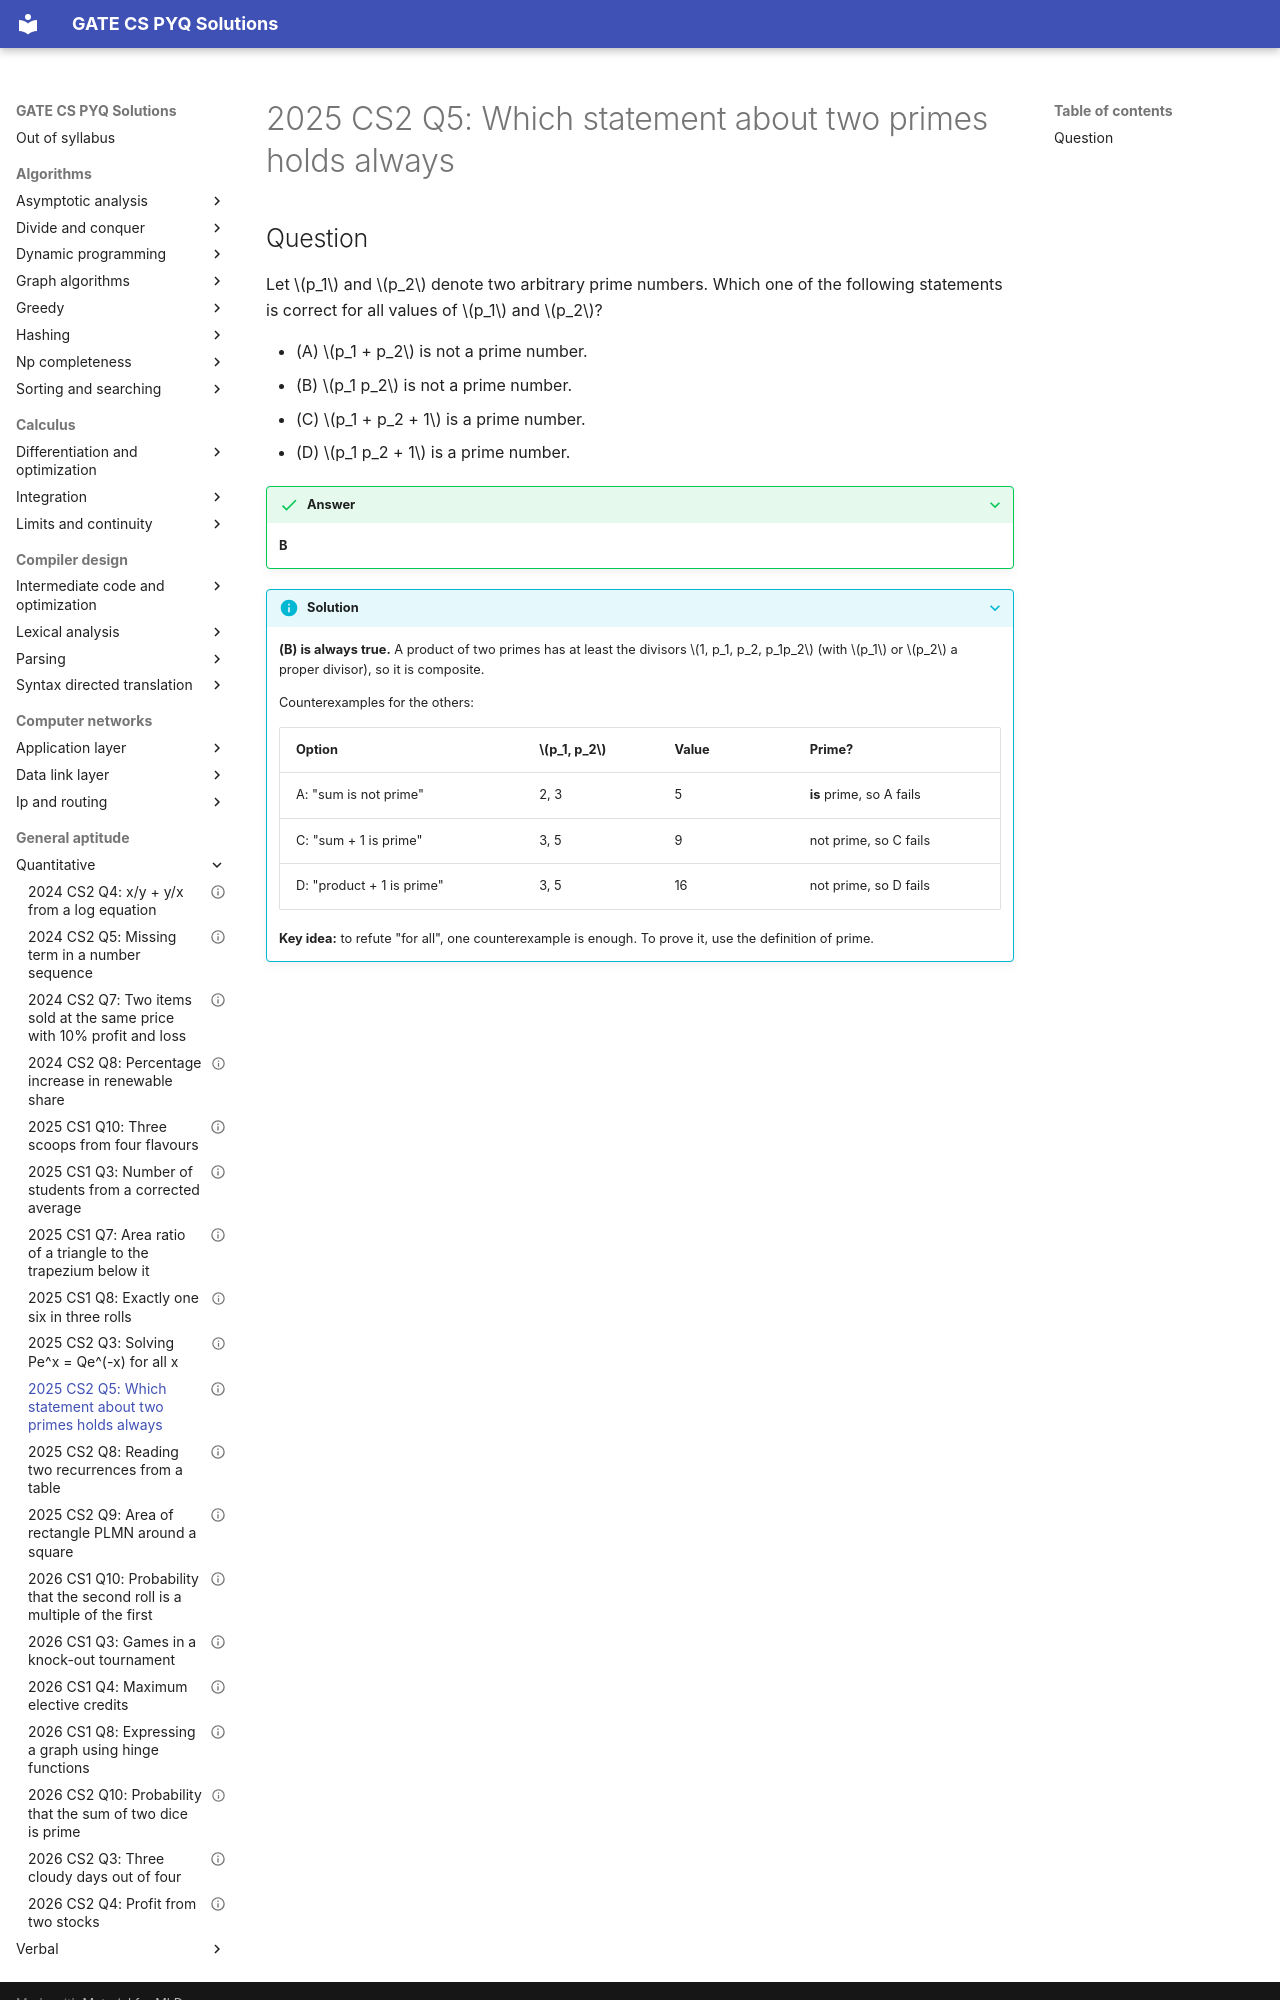

repository: saheenusman/GATE-PYQs · page: general-aptitude/quantitative/2025-set2-q5/index.html · generator: mkdocs

---
title: "2025 CS2 Q5: Which statement about two primes holds always"
year: 2025
set: 2
paper: CS2
q_no: 5
subject: general-aptitude
topic: quantitative
also: []
marks: 1
type: MCQ
official_answer: "B"
status: verified
---

# 2025 CS2 Q5: Which statement about two primes holds always
